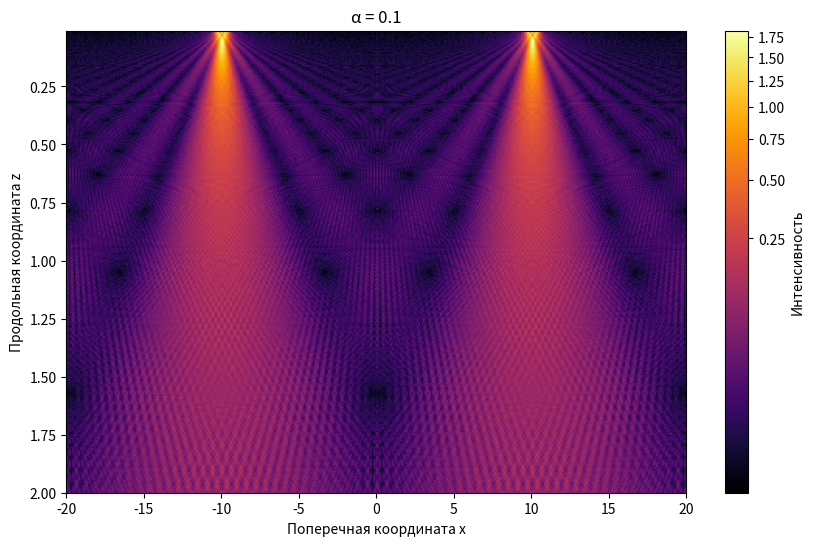

The script that saved this image: (Note: this script raises an exception after producing the figure.)
import numpy as np
import matplotlib.pyplot as plt
from scipy.special import fresnel
import matplotlib.colors as colors
from matplotlib.animation import FuncAnimation
from PIL import Image
import io

# Параметры решетки
a = 1.0          # ширина щели
off1 = 10.0      # расстояние между щелями
nslits = 48      # количество щелей
xmax = 20.0      # размер области наблюдения
dx = 0.1         # шаг по x
num_z = 500      # количество шагов по z
z_max = 2.0      # максимальное значение z

# Создаем координатную сетку
x = np.arange(-xmax, xmax, dx)
z = np.linspace(0.01, z_max, num_z)

# Функция для расчета интенсивности через интегралы Френеля с учетом alpha
def calculate_fresnel_intensity(alpha):
    intensity = np.zeros((num_z, len(x)))
    
    for i, zi in enumerate(z):
        # Модифицируем z с учетом alpha
        z_eff = zi / alpha if alpha != 0 else zi
        
        sa = a / np.sqrt(z_eff/np.pi)
        sx = x / np.sqrt(z_eff/np.pi)
        soff1 = off1 / np.sqrt(z_eff/np.pi)
        
        # Функция для расчета интегралов Френеля для jj-й щели
        def fresnel_for_slit(jj):
            c1, s1 = fresnel(sa/2 - (2*jj+1)*soff1 - sx)
            c2, s2 = fresnel(-sa/2 - (2*jj+1)*soff1 - sx)
            c3, s3 = fresnel(sa/2 + (2*jj+1)*soff1 - sx)
            c4, s4 = fresnel(-sa/2 + (2*jj+1)*soff1 - sx)
            return (c1-c2+c3-c4, s1-s2+s3-s4)
        
        # Суммируем вклады от всех щелей
        c_tot, s_tot = fresnel_for_slit(0)
        for jj in range(1, nslits):
            c, s = fresnel_for_slit(jj)
            c_tot += c
            s_tot += s
        
        intensity[i,:] = 0.5*(c_tot**2 + s_tot**2)
    
    return intensity

# Создаем фигуру
fig, ax = plt.subplots(figsize=(10, 6))
plt.xlabel('Поперечная координата x')
plt.ylabel('Продольная координата z')

# Начальное изображение
alpha_values = np.arange(0.1, 2.1, 0.1)
intensity = calculate_fresnel_intensity(alpha_values[0])
im = ax.imshow(intensity, extent=[-xmax, xmax, z[-1], z[0]], 
               cmap='inferno', aspect='auto', norm=colors.PowerNorm(gamma=0.3))
cbar = fig.colorbar(im, ax=ax, label='Интенсивность')
title = ax.set_title(f'α = {alpha_values[0]:.1f}')

# Функция обновления кадра
def update(frame):
    alpha = alpha_values[frame]
    intensity = calculate_fresnel_intensity(alpha)
    im.set_array(intensity)
    title.set_text(f'α = {alpha:.1f}')
    return im, title

# Создаем анимацию
ani = FuncAnimation(fig, update, frames=len(alpha_values), interval=200, blit=False)

# Сохраняем как GIF
print("Создание анимации...")
gif_path = "animation.gif"
ani.save(gif_path, writer='pillow', fps=5, dpi=100)

print(f"Анимация сохранена как {gif_path}")
plt.close()
